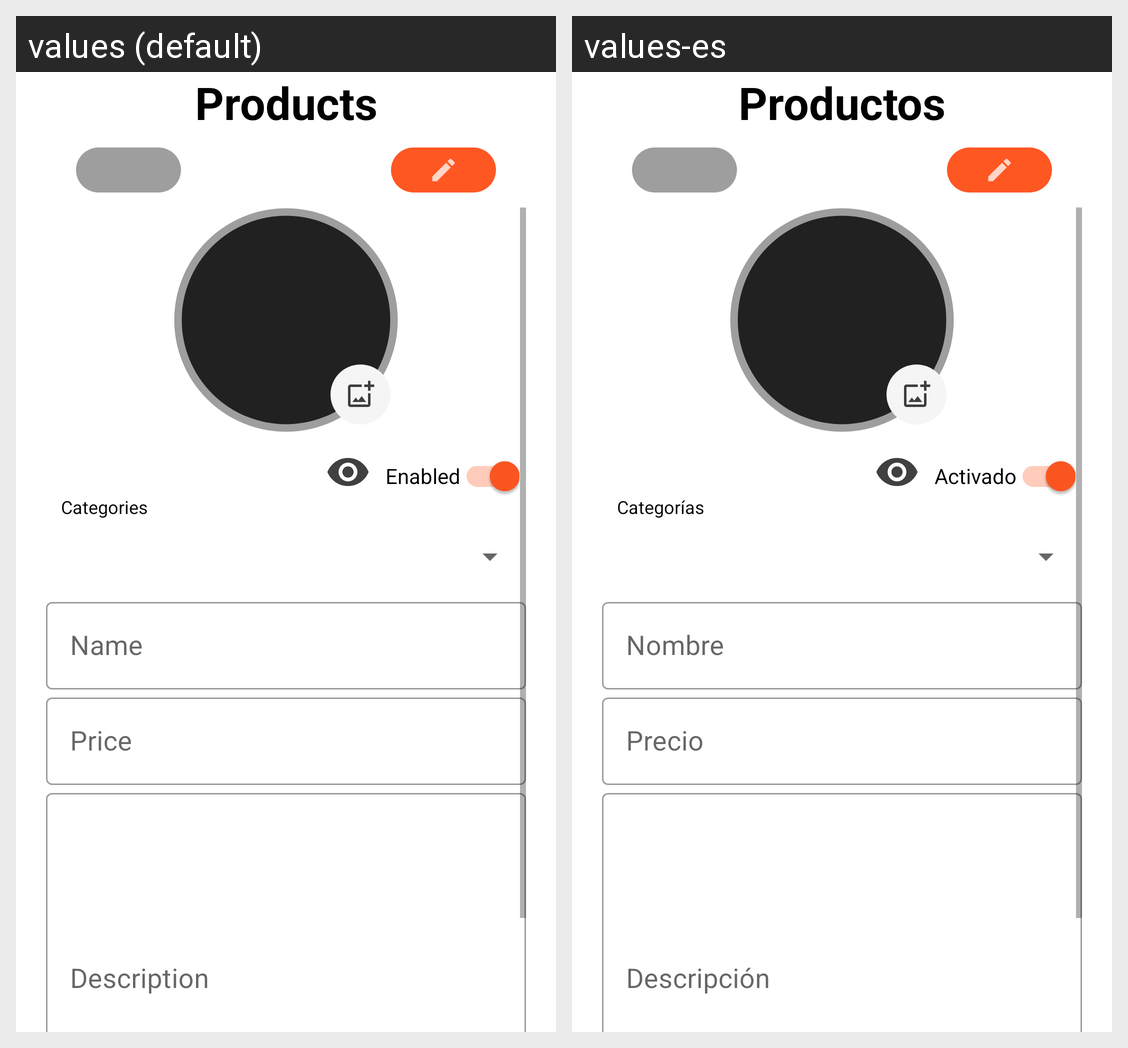

The Android screen above is rendered under two locales of the same app. Produce the string resources it draws, with the default and per-locale values.
Android screen res/layout/add_menu_item_screen.xml rendered under 2 locales, left to right: values (default), values-es. Device: Nexus 5 (rendered at 1080×1920; each locale shown at half size, 540×960, under a caption strip naming it); theme Theme.MenuGenerator.
Strings drawn on this screen, with the default value and each locale's value (text and hints the layout hard-codes, and strings that could not be matched under every locale, appear in the picture but are not listed):

products
  values: Products
  values-es: Productos

enabled
  values: Enabled
  values-es: Activado

categories
  values: Categories
  values-es: Categorías

name
  values: Name
  values-es: Nombre

price
  values: Price
  values-es: Precio

description
  values: Description
  values-es: Descripción
